2-way image classification set "cache_384" from GitHub (jaimulhaque/Pneumonia-MultiModel-XAI); label vocabulary: normal, pneumonia.

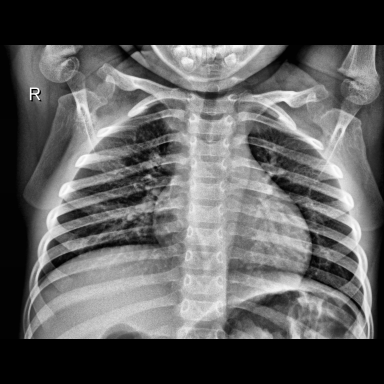
Label: normal

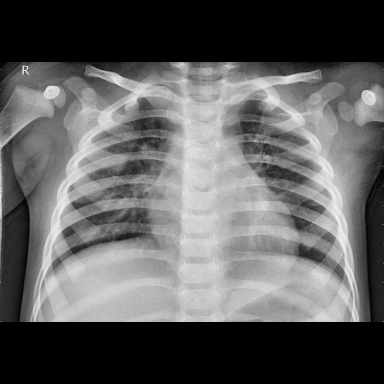
Label: pneumonia

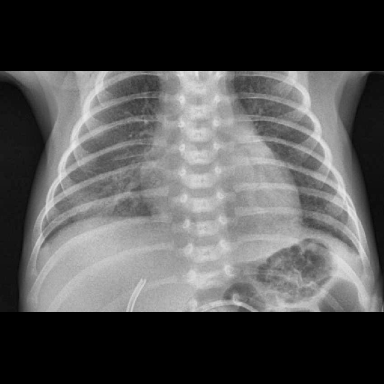
Label: pneumonia

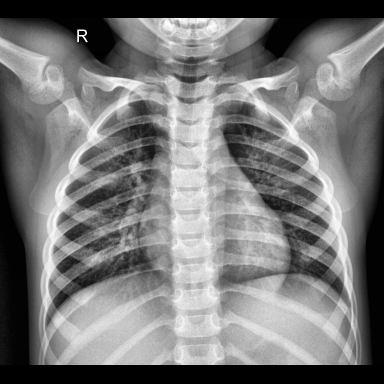
Label: normal

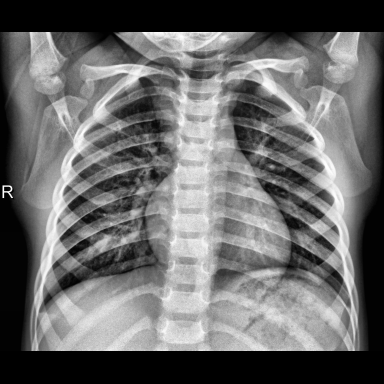
Label: normal

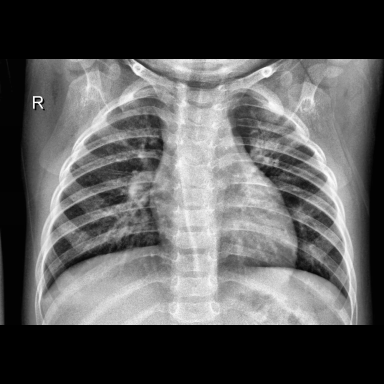
Label: pneumonia
